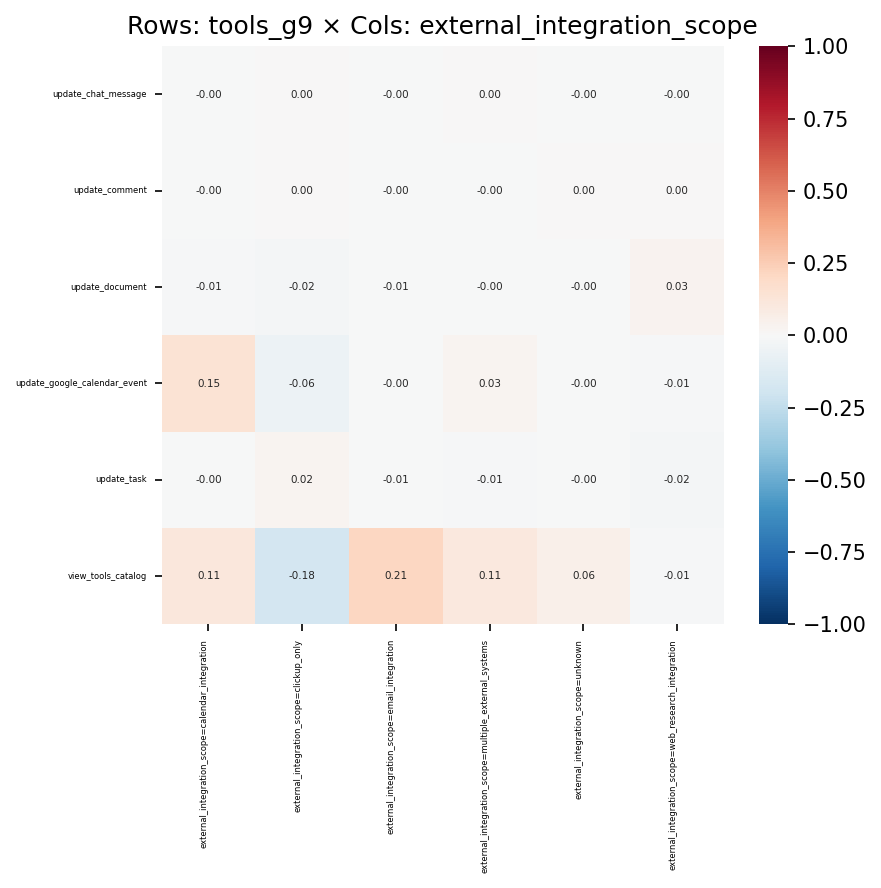

Values plotted in this chart, from the file beside it:
, external_integration_scope=calendar_inte…, external_integration_scope=clickup_only, external_integration_scope=email_integra…, external_integration_scope=multiple_exte…, external_integration_scope=unknown, external_integration_scope=web_research_…
update_chat_message, -0.001293, 0.001163, -0.001521, 0.0007457, -0.0002509, -0.000413
update_comment, -0.002264, 0.0009351, -0.0005719, -0.001518, 0.002847, 0.0001339
update_document, -0.008748, -0.01897, -0.005423, -0.0002702, -0.0009133, 0.03234
update_google_calendar_event, 0.1472, -0.05756, -0.002928, 0.02625, -0.002684, -0.009289
update_task, -0.002555, 0.02423, -0.005735, -0.008689, -0.003876, -0.02116
view_tools_catalog, 0.1134, -0.1804, 0.2128, 0.1056, 0.05515, -0.01037
